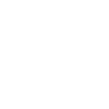
t = 0.00 s
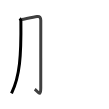
t = 1.75 s
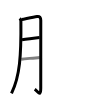
t = 3.50 s
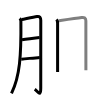
t = 5.50 s
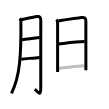
t = 7.25 s
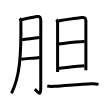
t = 9.00 s

The animated SVG that drew these frames (rendered in a browser with its animation timeline set to each time). Animation: 9 SMIL elements (animate=9); one cycle of 9.00 s.

<svg width="109px" height="109px" viewBox="0 0 px 109px" xmlns="http://www.w3.org/2000/svg" xmlns:xlink="http://www.w3.org/1999/xlink" xml:space="preserve" version="1.1"  baseProfile="full">
<path d="M19.75,18.33c0.77,0.78,1.13,1.99,1.14,2.98c0.36,34.44-1.02,54.94-9.39,72.02" style="fill:none;stroke:black;stroke-width:3;opacity:0">
  <animate attributeType="CSS" attributeName="opacity" from="0" to="1" begin="0s" dur="1s" repeatCount="0" fill="freeze" />
</path>
<path d="M21.78,19.53c3.77-0.73,11.68-2.48,15.22-3.01c2.84-0.42,3.78,0.99,3.78,3.72c0,8.62-0.03,49.55-0.03,67.88c0,9.44-2.5,3.62-6.01,1.17" style="fill:none;stroke:black;stroke-width:3;opacity:0">
  <animate attributeType="CSS" attributeName="opacity" from="0" to="1" begin="1s" dur="1s" repeatCount="0" fill="freeze" />
</path>
<path d="M22.03,39.83c6.13-0.75,11.79-1.58,17.56-2.24" style="fill:none;stroke:black;stroke-width:3;opacity:0">
  <animate attributeType="CSS" attributeName="opacity" from="0" to="1" begin="2s" dur="1s" repeatCount="0" fill="freeze" />
</path>
<path d="M21.22,59.2c5.28-0.45,12.89-1.36,18.49-1.81" style="fill:none;stroke:black;stroke-width:3;opacity:0">
  <animate attributeType="CSS" attributeName="opacity" from="0" to="1" begin="3s" dur="1s" repeatCount="0" fill="freeze" />
</path>
<path d="M56.45,19.53c0.95,0.95,1.15,2.15,1.15,3.83c0,1.4,0,28.52,0,42.39c0,2.79,0,5,0,6.3" style="fill:none;stroke:black;stroke-width:3;opacity:0">
  <animate attributeType="CSS" attributeName="opacity" from="0" to="1" begin="4s" dur="1s" repeatCount="0" fill="freeze" />
</path>
<path d="M58.62,20.72c5.88-0.85,17.88-2.6,23.03-3.23c2.76-0.34,4.22,0.57,4.22,3.38c0,1.83,0.01,29.54,0.02,42.62c0,3.89,0,6.5,0,6.77" style="fill:none;stroke:black;stroke-width:3;opacity:0">
  <animate attributeType="CSS" attributeName="opacity" from="0" to="1" begin="5s" dur="1s" repeatCount="0" fill="freeze" />
</path>
<path d="M58.77,44.06c8.98-1.06,17.73-2.31,25.88-2.45" style="fill:none;stroke:black;stroke-width:3;opacity:0">
  <animate attributeType="CSS" attributeName="opacity" from="0" to="1" begin="6s" dur="1s" repeatCount="0" fill="freeze" />
</path>
<path d="M58.62,68.16c5.13-0.41,17.75-1.78,25.84-2.31" style="fill:none;stroke:black;stroke-width:3;opacity:0">
  <animate attributeType="CSS" attributeName="opacity" from="0" to="1" begin="7s" dur="1s" repeatCount="0" fill="freeze" />
</path>
<path d="M47.25,86.03c3,0.72,5.53,0.42,7.89,0.28c9.69-0.58,26.45-2.2,36.49-2.55c2.29-0.08,4.64,0.01,6.88,0.64" style="fill:none;stroke:black;stroke-width:3;opacity:0">
  <animate attributeType="CSS" attributeName="opacity" from="0" to="1" begin="8s" dur="1s" repeatCount="0" fill="freeze" />
</path>
</svg>
